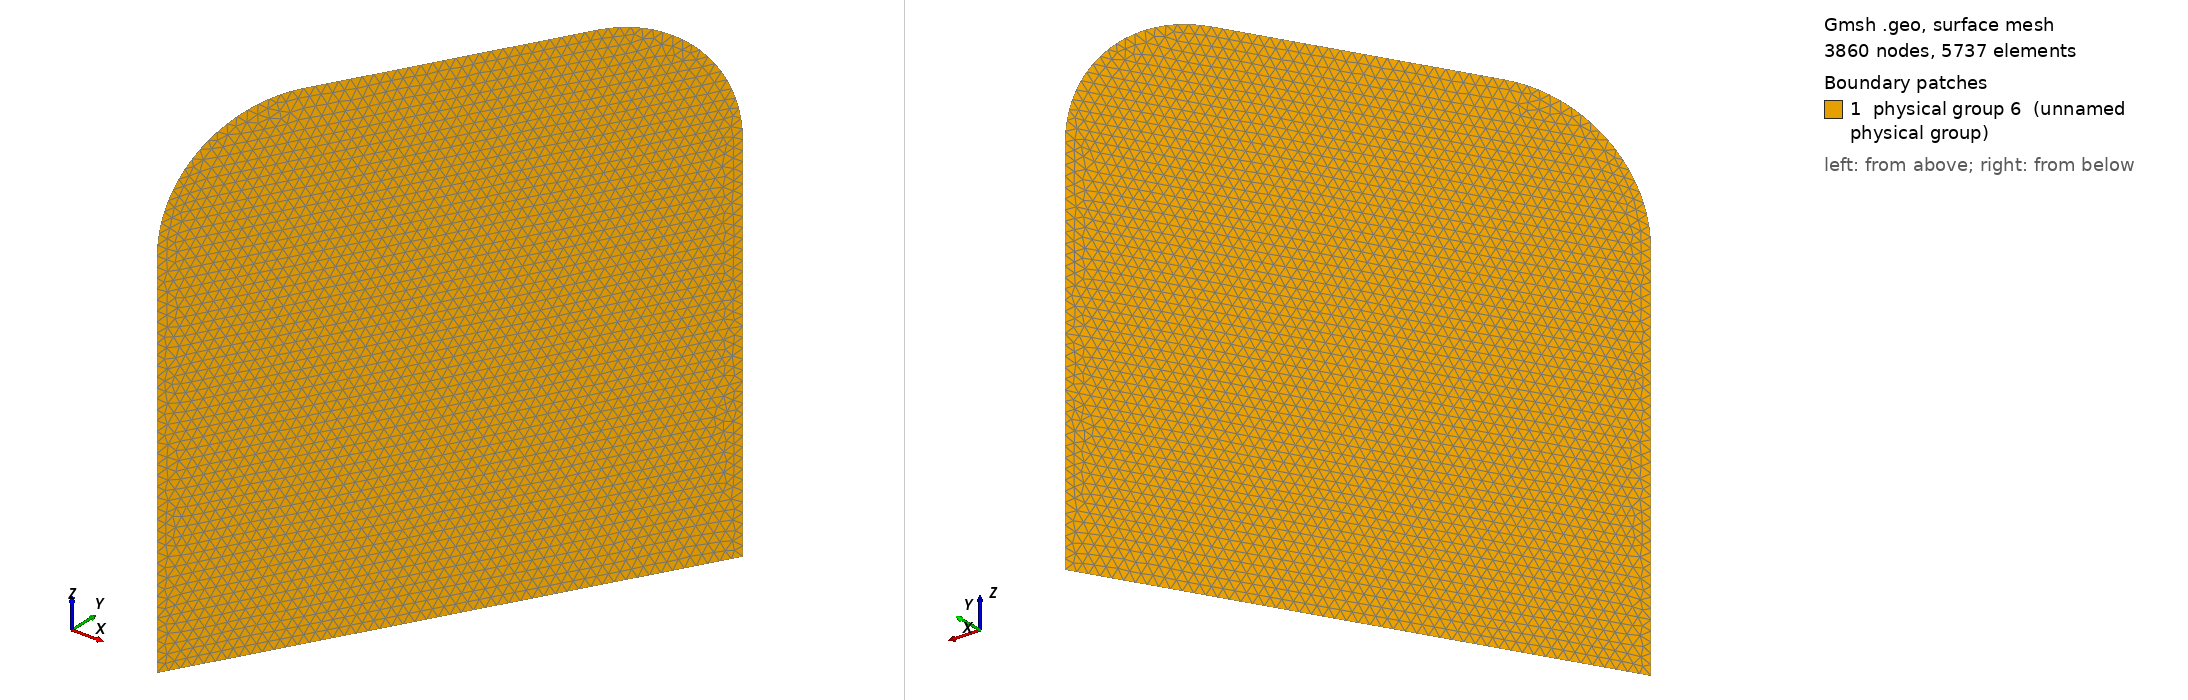

Gmsh geometry script, surface-meshed: 3860 nodes, 5737 surface elements. Boundary patches (legend numbers): 1 physical group 6 (unnamed physical group). Left view from above one corner, right view from below the opposite corner. Legend entries are the model's physical surfaces. The drawing asked Gmsh for element sizes between 1% and 20% of the model's largest extent; the script's own settings can give other sizes.

=== cavity_struc.geo (drawn) ===
// Parameters: acoustic cavity
lx1 = 4.0;
ly1 = 3.0;
lz1 = 2.5;

ly2 = 1.0;
lx2 = 1.5;
lx3 = 0.5;

ly3 = 1.5;
l4 = 2; // structure length
lz4 = 2.0;
r4   = 0.5;
e4   = 0.2;
deg=       60;
angle = deg*Pi/180;


// porous
ee = 0.2;

lpy1=0.8;
lpz1=0.6;
lpy2=2.0;
lpz2=1.3;

// size of elements
h = lx1/60;
h2 = h;
//h2 = ee/4;//porous


lx5 = 3.5;
ly5 = 1.0;
lz5 = 1.5;
h5  = 0.5;

Mesh.CharacteristicLengthMax=1.5*h;
Mesh.ElementOrder = 1;

// Cavity: Corners
Point(1) = {0,     0  , 0, h};
Point(2) = {lx1,    0  , 0, h};
Point(3) = {lx1,    ly1 , 0, h};
Point(4) = {0 ,    ly1 , 0, h};

Point(5) = {0,     0  , lz1, h2};
Point(6) = {lx1,    0  , lz1, h2};
Point(7) = {lx1,    ly1 , lz1, h2};
Point(8) = {0 ,    ly1 , lz1, h2};

Point(9) = {0,     ly1+ly2  , 0, h};
Point(10) = {lx2,     ly1+ly2  , 0, h};
Point(11) = {lx2,     ly1  , 0, h};
Point(12) = {0,     ly1+ly2  , lz1, h2};
Point(13) = {lx2,     ly1+ly2  , lz1, h2};
Point(14) = {lx2,     ly1  , lz1, h2};

// Cavity: lines
Line(1) = {1, 4};
Line(2) = {4, 9};
Line(3) = {9, 10};
Line(4) = {10, 11};
Line(5) = {11, 3};
Line(6) = {3, 2};
Line(7) = {2, 1};
Line(8) = {1, 5};
Line(9) = {4, 8};
Line(10) = {9, 12};
Line(11) = {10, 13};
Line(12) = {11, 14};
Line(13) = {3, 7};
Line(14) = {2, 6};
Line(15) = {5, 8};
Line(16) = {8, 12};
Line(17) = {12, 13};
Line(18) = {13, 14};
Line(19) = {14, 7};
Line(20) = {7, 6};
Line(21) = {6, 5};

// control volume
Point(31) = {lx5-h5/2,     ly5-h5/2  , lz5-h5/2, h/2.5};
Point(32) = {lx5-h5/2,    ly5-h5/2  , lz5+h5/2, h/2.5};
Point(33) = {lx5+h5/2,     ly5-h5/2  , lz5-h5/2, h/2.5};
Point(34) = {lx5+h5/2,    ly5-h5/2  , lz5+h5/2, h/2.5};
Point(35) = {lx5-h5/2,     ly5+h5/2  , lz5-h5/2, h/2.5};
Point(36) = {lx5-h5/2,    ly5+h5/2  , lz5+h5/2, h/2.5};
Point(37) = {lx5+h5/2,     ly5+h5/2  , lz5-h5/2, h/2.5};
Point(38) = {lx5+h5/2,    ly5+h5/2  , lz5+h5/2, h/2.5};
Line(75) = {33, 37};
Line(76) = {37, 35};
Line(77) = {35, 31};
Line(78) = {31, 33};
Line(79) = {33, 34};
Line(80) = {37, 38};
Line(81) = {38, 36};
Line(82) = {36, 32};
Line(83) = {32, 34};
Line(84) = {34, 38};
Line(85) = {35, 36};
Line(86) = {31, 32};
//Line Loop(87) = {75, 80, -84, -79};
//Plane Surface(88) = {87};
//Line Loop(89) = {76, 85, -81, -80};
//Plane Surface(90) = {89};
//Line Loop(91) = {77, 86, -82, -85};
//Plane Surface(92) = {91};
//Line Loop(93) = {78, 79, -83, -86};
//Plane Surface(94) = {93};
//Line Loop(95) = {75, 76, 77, 78};
//Plane Surface(96) = {95};
//Line Loop(97) = {84, 81, 82, 83};
//Plane Surface(98) = {97};

// wall: corners
Point(15) = {lx3,     ly3  , 0, h/3};
Point(16) = {lx3+l4,     ly3  , 0, h/3};
Point(17) = {lx3,     ly3  , lz4-r4 , h/3};
Point(18) = {lx3+l4,     ly3  , lz4-r4, h/3};
Point(19) = {lx3+r4,     ly3  , lz4-r4 , h/3};
Point(20) = {lx3+l4-r4,     ly3  , lz4-r4, h/3};
Point(21) = {lx3+r4,     ly3  , lz4 , h/3};
Point(22) = {lx3+l4-r4,     ly3  , lz4, h/3};

// rotate wall
Rotate {{0, 0, 1}, {lx3+l4/2, ly3, 0}, angle} {
  Point{ 18, 20, 21, 19, 17, 16, 15, 22};
}

Line(140) = {15, 16};
Line(141) = {16, 18};
Line(142) = {22, 21};
Line(143) = {17, 15};
Circle(144) = {18, 20, 22};
Circle(145) = {21, 19, 17};
Line Loop(154) = {141, 144, 142, 145, 143, 140};
Plane Surface(155) = {154};

// volume




//Line Loop(113) = {6, 14, -20, -13};
//Ruled Surface(114) = {113};
//Line Loop(115) = {5, 13, -19, -12};
//Ruled Surface(116) = {115};
//Line Loop(117) = {4, 12, -18, -11};
//Ruled Surface(118) = {117};
//Line Loop(119) = {3, 11, -17, -10};
//Ruled Surface(120) = {119};
//Line Loop(121) = {2, 10, -16, -9};
//Ruled Surface(122) = {121};
//Line Loop(123) = {1, 9, -15, -8};
//Ruled Surface(124) = {123};
//Line Loop(125) = {7, 8, -21, -14};
//Ruled Surface(126) = {125};
//Line Loop(127) = {7, 1, 2, 3, 4, 5, 6};
//Line Loop(130) = {21, 15, 16, 17, 18, 19, 20};
//Plane Surface(131) = {130};

// Porous media
//Translate {0, 0, ee} {
//  Duplicata { Surface{131}; }
//}
//Line(256) = {12, 48};
//Line(257) = {5, 40};
//Line(258) = {6, 39};
//Line(259) = {7, 60};
//Line(260) = {14, 56};
//Line(261) = {13, 52};
//Line Loop(262) = {21, 257, -157, -258};
//Plane Surface(263) = {262};
//Line Loop(264) = {258, -163, -259, 20};
//Plane Surface(265) = {264};
//Line Loop(266) = {259, -162, -260, 19};
//Plane Surface(267) = {266};
//Line Loop(268) = {260, -161, -261, 18};
//Plane Surface(269) = {268};
//Line Loop(270) = {17, 261, -160, -256};
//Plane Surface(271) = {270};
//Line Loop(272) = {15, 16, 256, -159, -158, -257};
//Plane Surface(273) = {272};

//Plane Surface(274) = {127};


//Surface Loop(275) = {96, 88, 90, 92, 94, 98};
//Volume(276) = {275};

//Surface Loop(277) = {124, 274, 126, 114, 116, 118, 120, 122, 131};
//Volume(278) = {275, 277};

//Surface Loop(279) = {271, 269, 267, 265, 263, 273, 156, 131};
//Volume(280) = {279};

//Physical Volume(1) = {278,276}; // air cavity + controlled air volume

//Physical Volume(5) = {276}; // controlled air volume (small)

//Physical Volume(2) = {280}; // porous volume

//Physical Surface(3) = {131}; // [porous]-[air cavity] : interface surface

//Physical Surface(4) = {265, 267, 269, 271, 273, 263, 156};// porous external surface

Physical Surface(6) = {155}; // Structure surface

Physical Line(7) = {143, 145, 142, 144, 141};// Structure edge of the free boundary in air
